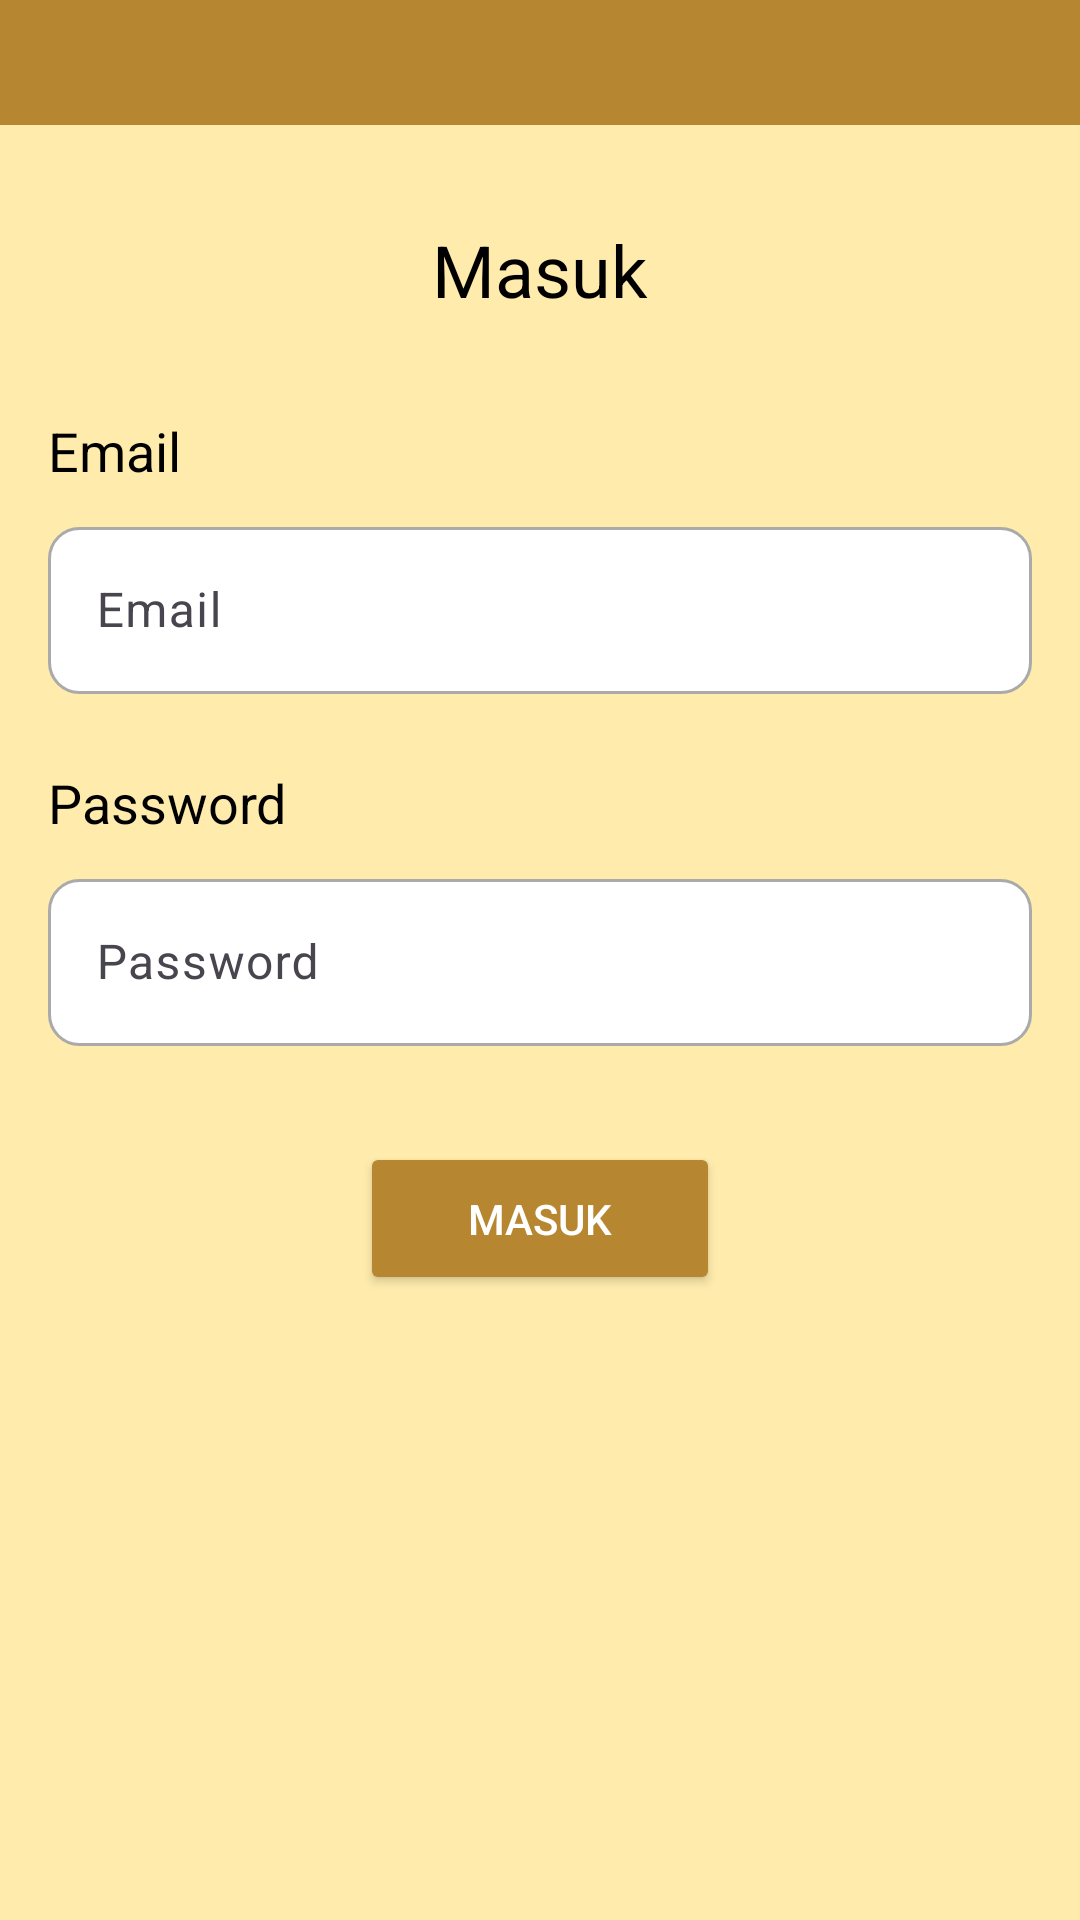

Write the Android layout XML for this screen, with the resource values it uses.
<!-- AndroidManifest.xml: application theme Theme.LaMémoire -->
<!-- res/layout/fragment_loginpage.xml -->
<?xml version="1.0" encoding="utf-8"?>
<LinearLayout xmlns:android="http://schemas.android.com/apk/res/android"
    xmlns:tools="http://schemas.android.com/tools"
    android:layout_width="match_parent"
    android:layout_height="match_parent"
    android:orientation="vertical"
    tools:context="com.example.lammoire.loginpage"
    android:background="#FFECAD">

    <androidx.appcompat.widget.Toolbar
        android:id="@+id/toolbarLogin"
        android:layout_width="match_parent"
        android:layout_height="125px"
        android:background="#B68730"/>

    <TextView
        android:layout_marginTop="32dp"
        android:layout_width="wrap_content"
        android:layout_height="wrap_content"
        android:layout_gravity="center"
        android:text="Masuk"
        android:textSize="24sp"
        android:textColor="@android:color/black"/>

    <TextView
        android:layout_marginTop="32dp"
        android:layout_width="wrap_content"
        android:layout_height="wrap_content"
        android:layout_marginStart="16dp"
        android:text="Email"
        android:textSize="18sp"
        android:textColor="@android:color/black"/>

    <com.google.android.material.textfield.TextInputLayout
        android:layout_width="match_parent"
        android:layout_height="wrap_content"
        android:layout_marginTop="8dp"
        android:layout_marginStart="16dp"
        android:layout_marginEnd="16dp"
        android:hint="Email">
        <com.google.android.material.textfield.TextInputEditText
            android:id="@+id/username"
            android:inputType="textEmailAddress"
            android:layout_width="match_parent"
            android:layout_height="wrap_content"
            android:background="@drawable/circle"
            android:textColor="@color/black"/>
    </com.google.android.material.textfield.TextInputLayout>

    <TextView
        android:layout_marginTop="24dp"
        android:layout_width="wrap_content"
        android:layout_height="wrap_content"
        android:layout_marginStart="16dp"
        android:text="Password"
        android:textSize="18sp"
        android:textColor="@android:color/black"/>

    <com.google.android.material.textfield.TextInputLayout
        android:layout_width="match_parent"
        android:layout_height="wrap_content"
        android:layout_marginTop="8dp"
        android:layout_marginStart="16dp"
        android:layout_marginEnd="16dp"
        android:hint="Password">
        <com.google.android.material.textfield.TextInputEditText
            android:id="@+id/password"
            android:layout_width="match_parent"
            android:layout_height="wrap_content"
            android:inputType="textPassword"
            android:background="@drawable/circle"
            android:textColor="@color/black"/>
    </com.google.android.material.textfield.TextInputLayout>

    <Button
        android:id="@+id/loginButton"
        android:layout_marginTop="32dp"
        android:layout_width="120dp"
        android:layout_height="wrap_content"
        android:layout_marginStart="16dp"
        android:layout_marginEnd="16dp"
        android:layout_gravity="center"
        android:text="Masuk"
        android:backgroundTint="#B68730"
        android:textColor="@android:color/white"
        android:padding="16dp"/>

</LinearLayout>
<!-- resources referenced by this layout -->
<resources>
  <color name="black">#FF000000</color>
  <!-- drawable circle (drawable) -->
  <?xml version="1.0" encoding="utf-8"?>
  <shape xmlns:android="http://schemas.android.com/apk/res/android">
      <solid android:color="@android:color/white"/>
      <corners android:radius="10dp"/>
      <stroke android:width="1dp" android:color="@android:color/darker_gray"/>
  </shape>
  <style name="Theme.LaMémoire" parent="Base.Theme.LaMémoire" />
  <style name="Base.Theme.LaMémoire" parent="Theme.Material3.DayNight.NoActionBar">
          
          
      </style>
</resources>
